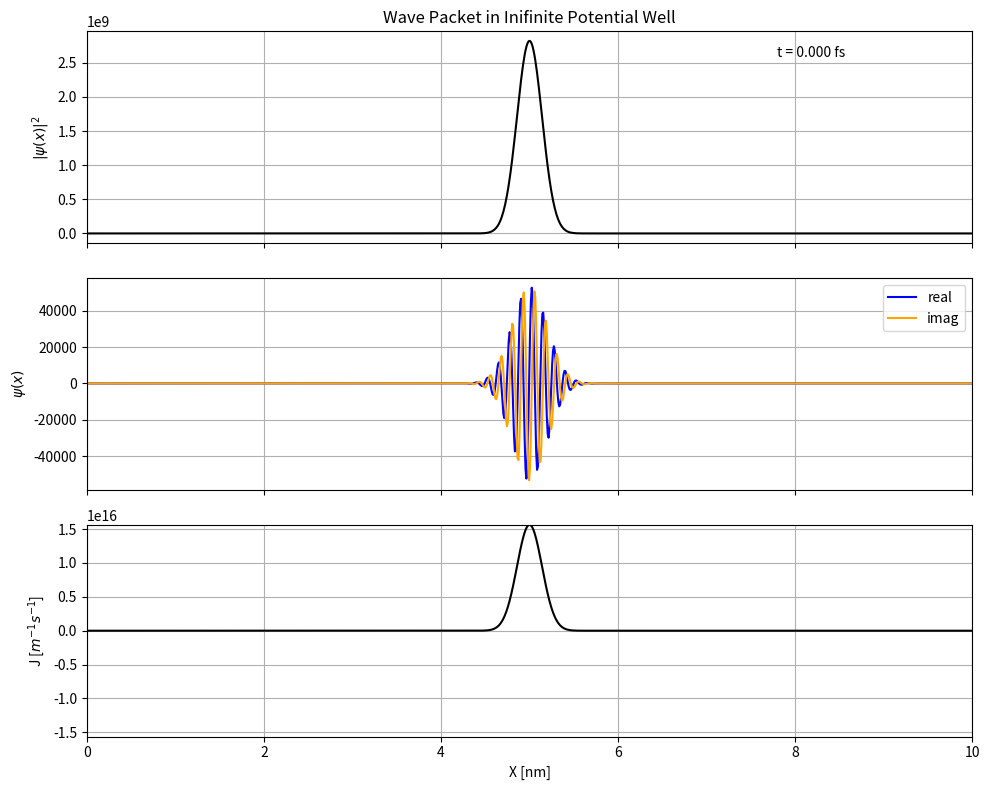
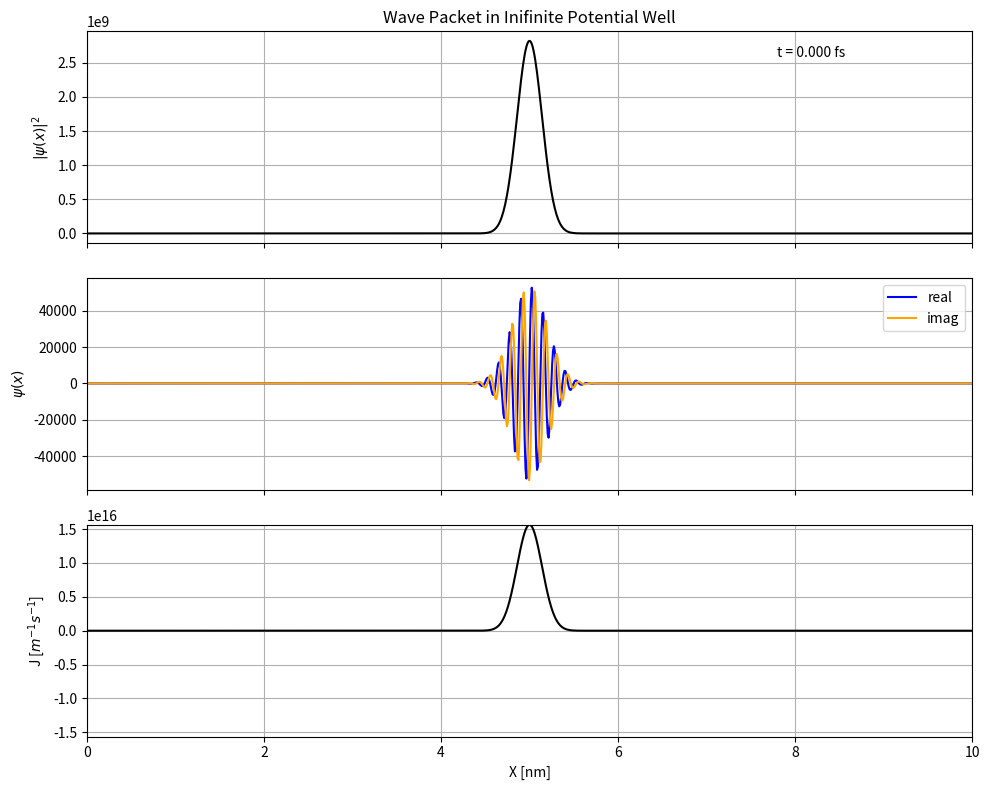

Reproduce these figures in Python, in order. (Note: this script raises an exception after producing the figures.)
#Import neccessary modules
import numpy as np
import matplotlib.pyplot as plt
#Animation module
import matplotlib.animation as animation
#Embeds animations in jupyter notebooks
plt.rcParams["animation.html"] = "jshtml"
from scipy.fftpack import dst, idst
from scipy.constants import hbar
from numpy.polynomial.hermite import hermval
from math import sqrt

"""
Class QuantumSystem1D

Purpose: A generalized 1D quantum system

Parameters: 
    - L: Length of the 1D system
    - M: Mass of the particle
    - N: Number of sample points
    - x: The sample point along the x axis
    - name: Unique name of the system (ex: PIB, SHO)
    - psi0: The initial state of the system
    - cn: The inital eigen decomposition coefficients
    
Methods:

    set_psi0: Initializes the state
        - psi0_func: A user defined function which computes psi0
        - args: the arugments of psi0_func
    generate_initial_cn: Initializes the eigen decomposition coefficients
        - n: the number of eigenstates you want to consider
    normalize: normalizes a given state
        - psi: the state to be normalized
    psi: returns the state at time t
        - t: The time to compute the state at
    psi_conj: return the complex conjugate of psi(t)
        - t: The time to find the state at
    psi_squared: returns |psi(t)|^2
        - t: The time to coupute psi(t) at
    derivative: Takes the numerical derivative of a given psi(t)
        - psi_t: the state at time t
    probability current: Compute the probability current at a time t
        - t: The time to compute the probability current at
    create_animation: Creates an animation of the system
        - start: the starting time for the animation
        - end: the ending time of the animation
        - frames: the number of frames in the animation
        
"""
class QuantumSystem1D:
    
    def __init__(self, L, M, N=1000, name=''):
        
        self.x = np.linspace(0,L,N)
        self.N = N
        self.M = M
        self.L = L
        self.name = name
        return

    def set_psi0(self, psi0_func, args):
    
        self.psi0 = psi0_func(self.x, *args)
        self.psi0 = self.normalize(self.psi0)
        
    def generate_initial_cn(self,n):
        self.cn = np.zeros(n, dtype = np.complex128)
        for i in range(n):
            self.cn[i] = np.trapz(np.conj(self.eigenstates[i,:])*self.psi0, x=self.x)   
            
    def normalize(self, psi):
        norm = np.trapz(np.abs(psi)**2, x = self.x)
        return psi/sqrt(norm)
    
    def psi_conj(self, t):
        return np.conj(self.psi(t))
    
    def psi_squared(self,t):
        return np.abs(self.psi(t))**2
    
    def psi(self, t):
        
        psi_t = np.zeros_like(self.x, dtype=np.complex128)
        for i in range(self.cn.size):
            psi_t += self.cn[i]*np.exp(-1j*self.En[i]*t/hbar)*self.eigenstates[i,:]
        return self.normalize(psi_t)   
    
    def derivative(self, psi_t):
        dx = self.x[1] - self.x[0]
        psi_x = np.empty_like(psi_t)
        psi_x[0] = (psi_t[1] - psi_t[0])/(dx)
        psi_x[-1] = (psi_t[-1] - psi_t[-2])/(dx)
        psi_x[1:-1] = (psi_t[2:] - psi_t[:-2])/(2*dx)
        return psi_x
    
    def probability_current(self, t):
        psi_t = self.psi(t)
        psi_t_conj = np.conj(psi_t)
        A = hbar/(2*self.M*1j)
        term1 = psi_t_conj*self.derivative(psi_t)
        term2 = psi_t*self.derivative(psi_t_conj)
        J = A*(term1-term2)
        return J.real
    
    def create_animation(self, start, end, frames = 100):
        
        fig, ax = plt.subplots(nrows=3, ncols=1, sharex=True, figsize=[10,8])
        im, = ax[0].plot(self.x*1e9, self.psi_squared(start), color = 'black')
        im_real, = ax[1].plot(self.x*1e9, self.psi(start).real, color = 'blue', label = "real")
        im_imag, = ax[1].plot(self.x*1e9, self.psi(start).imag, color = 'orange', label = "imag")
        im_j, = ax[2].plot(self.x*1e9, self.probability_current(start), color = 'black')
        ax[0].grid()
        ax[1].grid()
        ax[2].grid()
        ax[2].set_xlabel("X [nm]")
        ax[1].legend()
        if(self.name == 'SHO'):
            ax[0].set_title("Wave Packet in SHO Potential Well")
        elif(self.name == 'PIB'):
            ax[0].set_title("Wave Packet in Inifinite Potential Well")
        else:
            ax[0].set_title("Wave Packet in Unknown Potential Well")
        ax[0].set_ylabel("Probability Density")
        ax[0].set_ylabel("$|\psi(x)|^2$")
        ax[1].set_ylabel("$\psi(x)$")
        ax[2].set_ylabel("J [$m^{-1}s^{-1}$]")
        plt.xlim(0,self.L*1e9)
        ax[2].set_ylim(-1*np.nanmax(im_j.get_ydata()),np.nanmax(im_j.get_ydata()))
        plt.tight_layout()
        #Updateable Text box for time
        ttl = ax[0].text(.78, 0.9, '', transform = ax[0].transAxes, va='center')
        
        def animate(i):
            
            t = start + i*(end-start)/(frames-1)
            psi_t = self.psi(t)
            im.set_data(self.x*1e9, np.abs(psi_t)**2)
            im_real.set_data(self.x*1e9, psi_t.real)
            im_imag.set_data(self.x*1e9, psi_t.imag)
            im_j.set_data(self.x*1e9, self.probability_current(t))
            #Update animation text
            ttl.set_text("t = {:.3f} fs".format(t*1e15))
            return im, im_real, im_imag, im_j,  ttl,
        
        return animation.FuncAnimation(fig, animate,\
                     frames=frames, blit=True)
    
"""
Class: PIB
Parent: QuantumSystem1D

Purpose: A particle in a box quantum system

Parameters: 
    - eigenstates: an array holding the first n eigenstates of the system
    - En: an array holding the energy of each eigenstate
Methods:
    generate_eigenstates: Find the first n eigenstates of the system
        - n: The number of eigenstates to generate        
"""
class PIB(QuantumSystem1D):
    
    def __init__(self, L, M, N=1000):
        QuantumSystem1D.__init__(self, L, M, N=N, name="PIB")
        return

    def generate_eigenstates(self, n):
        
        self.eigenstates = np.zeros((n,self.x.size), dtype=np.complex128)
        self.En = (np.arange(1,n+1)*np.pi*hbar/self.L)**2/(2*self.M)
        for i in range(n):
            pre_factor = sqrt(2/self.L)
            self.eigenstates[i,:] = pre_factor*np.sin((i+1)*np.pi/L*self.x)    
        self.generate_initial_cn(n)
        
"""
Class: PIB
Parent: QuantumSystem1D

Purpose: A particle in a simple harmonic osccilator potential

Parameters: 
    - eigenstates: an array holding the first n eigenstates of the system
    - En: an array holding the energy of each eigenstate
Methods:
    generate_eigenstates: Find the first n eigenstates of the system
        - n: The number of eigenstates to generate
"""
class SHO(QuantumSystem1D):
    
    def __init__(self, L, M, omega, x0, N=1000):
        
        QuantumSystem1D.__init__(self, L, M, N=N, name='SHO')
        self.w = omega
        self.x0 = x0
        return
            
    def generate_eigenstates(self, n):
        
        self.eigenstates = np.zeros((n,self.x.size), dtype=np.complex128)
        self.En = hbar*self.w*(np.arange(n) + 0.5)
        tmp = self.M*self.w/hbar
        gauss = (tmp/np.pi)**0.25*np.exp(-1/2*tmp*(self.x-self.x0)**2)
        for i in range(n):
            pre_factor = 1/(isqrt(2**i * np.math.factorial(i)))
            self.eigenstates[i,:] = pre_factor*gauss*hermval(sqrt(tmp)*(self.x-self.x0), [int(i == j) for j in range(i+1)])    
        self.generate_initial_cn(n)

"""
A function to compute the square root of large integers
"""
def isqrt(x):
    if x < 0:
        raise ValueError('square root not defined for negative numbers')
    n = int(x)
    if n == 0:
        return 0
    a, b = divmod(n.bit_length(), 2)
    x = 2**(a+b)
    while True:
        y = (x + n//x)//2
        if y >= x:
            return x
        x = y    
        
"""
A function to initialize a particle as a wave packet
"""        
def psi0_func(x, x0, sigma, kappa):
    return np.exp(-1*(x-x0)**2/(2*sigma**2))*np.exp(1j*kappa*x)

#Constants
L = 1e-8 #m
x0 = L/2 
sigma = 2e-10 #m
kappa = 5e10 #m^-1
M = 9.109e-31
n = 500

#Create Particle
particle = PIB(L, M, N=1000)
#Set inital conditions
particle.set_psi0(psi0_func, (x0, sigma, kappa))
particle.generate_eigenstates(n)
#Plot a few times
particle.create_animation(0, 2e-15, frames = 100)
ani = particle.create_animation(0, 2e-15, frames = 100)
#Uncomment to save as a video file
#ani.save('PIB.mp4', dpi=80, writer='imagemagick')
plt.show()

#Number of eigensates used (any higher and the hermite polynomials have problems)
n = 172
omega = 2e15
#Create Particle
particle = SHO(L, M, omega, x0, N=1000)
#Set inital conditions
particle.set_psi0(psi0_func, (x0, sigma, kappa))
particle.generate_eigenstates(n)
#Plot a few times
ani = particle.create_animation(0, 2e-15, frames = 100)
#Uncomment to save as a video file
#ani.save('SHO.mp4', dpi=80, writer='imagemagick')
plt.show()
